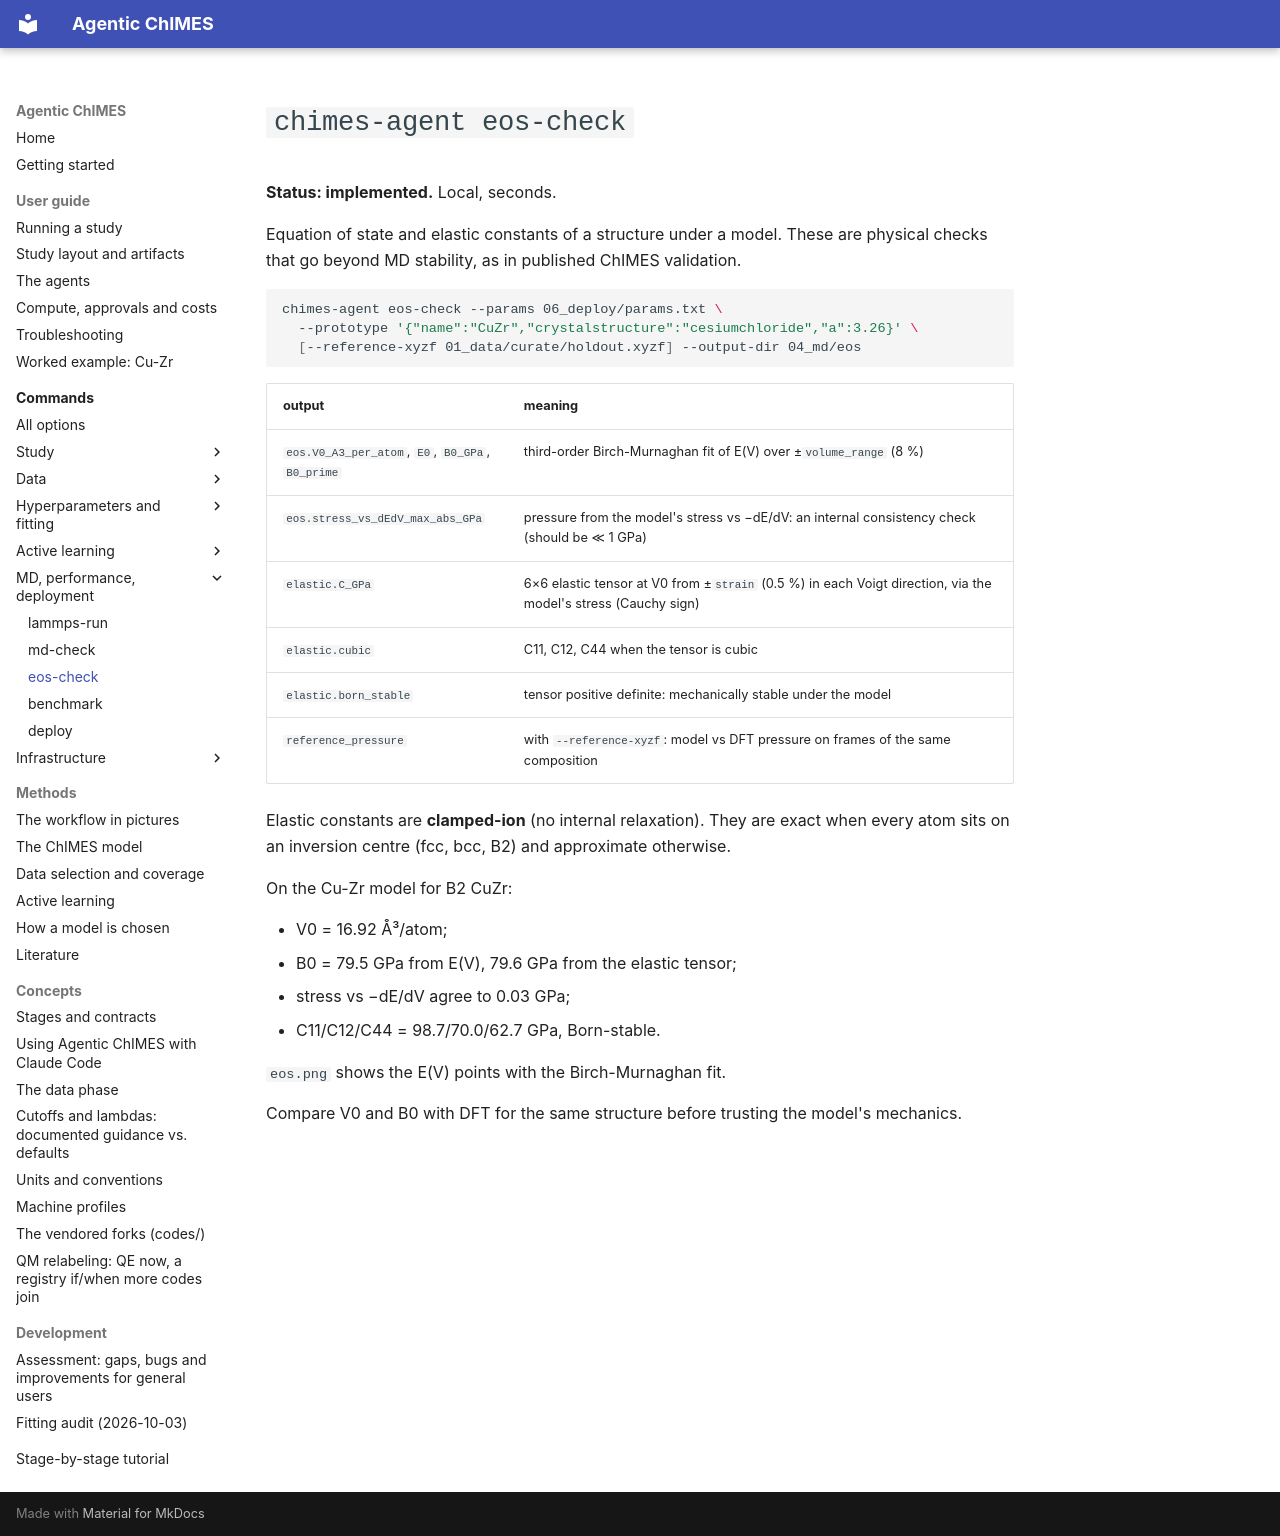

repository: laubachb/Agentic-ChIMES · page: commands/eos-check/index.html · generator: mkdocs

# `chimes-agent eos-check`

**Status: implemented.** Local, seconds.

Equation of state and elastic constants of a structure under a model. These
are physical checks that go beyond MD stability, as in published ChIMES
validation.

```bash
chimes-agent eos-check --params 06_deploy/params.txt \
  --prototype '{"name":"CuZr","crystalstructure":"cesiumchloride","a":3.26}' \
  [--reference-xyzf 01_data/curate/holdout.xyzf] --output-dir 04_md/eos
```

| output | meaning |
|---|---|
| `eos.V0_A3_per_atom`, `E0`, `B0_GPa`, `B0_prime` | third-order Birch-Murnaghan fit of E(V) over ±`volume_range` (8 %) |
| `eos.stress_vs_dEdV_max_abs_GPa` | pressure from the model's stress vs −dE/dV: an internal consistency check (should be ≪ 1 GPa) |
| `elastic.C_GPa` | 6×6 elastic tensor at V0 from ±`strain` (0.5 %) in each Voigt direction, via the model's stress (Cauchy sign) |
| `elastic.cubic` | C11, C12, C44 when the tensor is cubic |
| `elastic.born_stable` | tensor positive definite: mechanically stable under the model |
| `reference_pressure` | with `--reference-xyzf`: model vs DFT pressure on frames of the same composition |

Elastic constants are **clamped-ion** (no internal relaxation). They are
exact when every atom sits on an inversion centre (fcc, bcc, B2) and
approximate otherwise.

On the Cu-Zr model for B2 CuZr:

- V0 = 16.92 Å³/atom;
- B0 = 79.5 GPa from E(V), 79.6 GPa from the elastic tensor;
- stress vs −dE/dV agree to 0.03 GPa;
- C11/C12/C44 = 98.7/70.0/62.7 GPa, Born-stable.

`eos.png` shows the E(V) points with the Birch-Murnaghan fit.

Compare V0 and B0 with DFT for the same structure before trusting the
model's mechanics.
